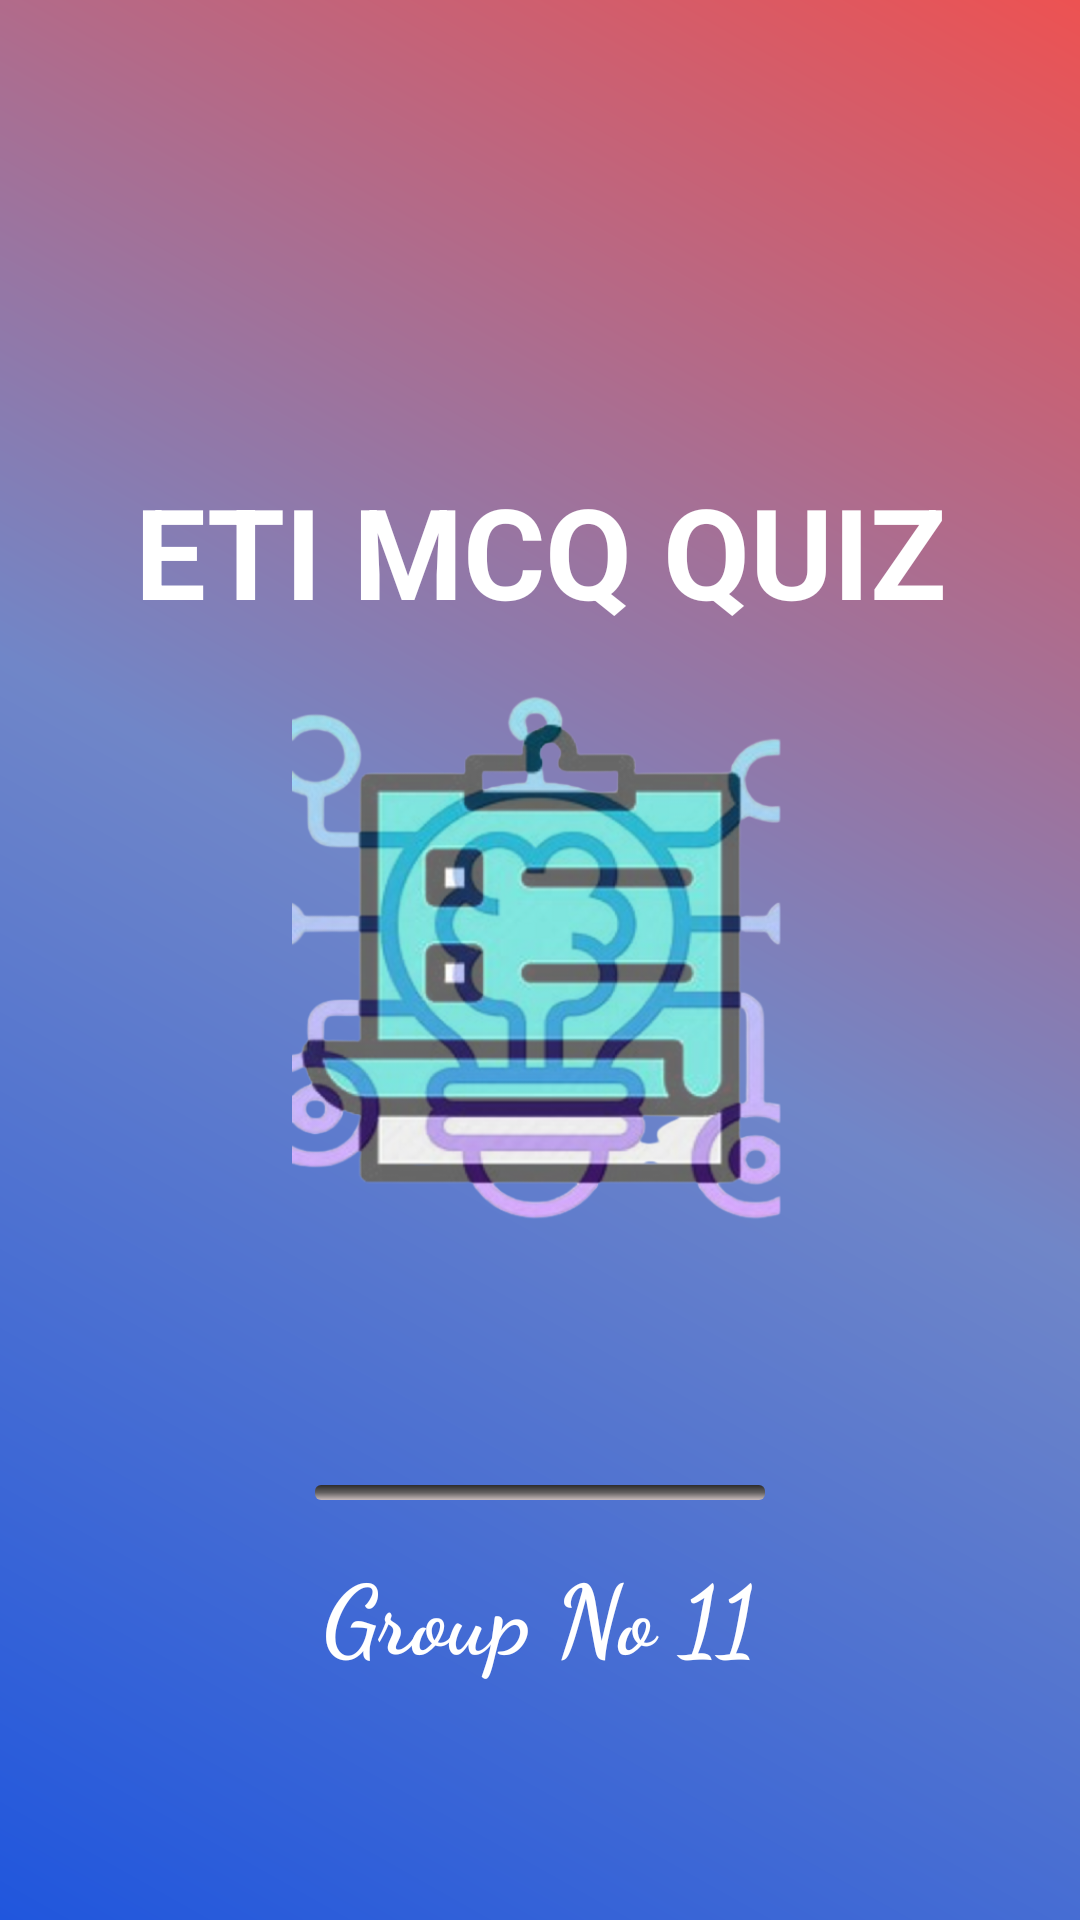

Here is an Android app screen rendered from its layout file. Give the layout XML and the strings, colors and styles it references.
<!-- AndroidManifest.xml: activity theme Theme.AppCompat.NoActionBar -->
<!-- res/layout/activity_main.xml -->
<?xml version="1.0" encoding="utf-8"?>
<RelativeLayout xmlns:android="http://schemas.android.com/apk/res/android"
    xmlns:app="http://schemas.android.com/apk/res-auto"
    xmlns:tools="http://schemas.android.com/tools"
    android:theme="@style/Theme.AppCompat.NoActionBar"
    android:layout_width="match_parent"
    android:layout_height="match_parent"
    android:background="@drawable/bg"
    tools:context=".MainActivity">

    <TextView
        android:layout_width="match_parent"
        android:layout_height="wrap_content"
        android:layout_above="@+id/imageView"
        android:layout_marginBottom="-2dp"
        android:gravity="center"
        android:padding="10dp"
        android:text="ETI MCQ QUIZ"
        android:textColor="@android:color/white"
        android:textSize="42dp"
        android:textStyle="bold">
    </TextView>

    <ImageView
        android:id="@+id/imageView"
        android:layout_width="200dp"
        android:layout_height="200dp"
        android:layout_centerInParent="true"
        android:padding="10dp"
        android:src="@drawable/app_logo"></ImageView>

    <TextView
        android:id="@+id/group_name"
        android:layout_width="wrap_content"
        android:layout_height="wrap_content"
        android:layout_alignParentBottom="true"
        android:layout_centerHorizontal="true"
        android:layout_marginBottom="80dp"
        android:fontFamily="cursive"
        android:text="Group No 11"
        android:textColor="#FFFFFF"
        android:textSize="32sp"
        android:textStyle="bold">
    </TextView>

    <ProgressBar
        android:id="@+id/progressbar"
        style="@style/Widget.AppCompat.ProgressBar.Horizontal"
        android:layout_width="150sp"
        android:layout_height="5dp"
        android:layout_alignParentBottom="true"
        android:layout_centerHorizontal="true"
        android:layout_marginBottom="140dp"
        android:indeterminate="true"
        android:indeterminateDrawable="@drawable/pb_drawale">
    </ProgressBar>

</RelativeLayout>
<!-- resources referenced by this layout -->
<resources>
  <!-- drawable app_logo: png bitmap (drawable, 255285 bytes) -->
  <!-- drawable bg (drawable) -->
  <?xml version="1.0" encoding="utf-8"?>
  <shape xmlns:android="http://schemas.android.com/apk/res/android"
      android:shape="rectangle"
      >
  
      <gradient
          android:startColor="#2056DD"
          android:centerColor="#7086C8"
          android:endColor="#ED5252"
          android:angle="45"
     >
  
      </gradient>
  
  
  </shape>
  <!-- drawable pb_drawale (drawable) -->
  <?xml version="1.0" encoding="utf-8"?>
  <layer-list xmlns:android="http://schemas.android.com/apk/res/android">
  
      <item android:id="@android:id/background">
  
          <shape>
  
              <gradient android:startColor="#2C2B2B"
                  android:centerColor="#636060"
                  android:endColor="#C8BBBB"
                  android:angle="-90">
  
  
              </gradient>
  
              <size android:height="6dp"
                  android:width="6dp">
  
              </size>
  
              <corners android:radius="2dp"></corners>
  
          </shape>
      </item>
  
      <item android:id="@android:id/progress">
  
          <clip>
  
              <layer-list>
  
                  <item android:bottom="0dp"
                      android:left="0dp"
                      android:top="0dp"
                      android:right="0dp">
  
                      <shape>
  
                          <gradient
                              android:angle="-90"
                              android:startColor="#ffffff"
                              android:centerColor="#ffffff"
                              android:endColor="#ffffff"
                              >
  
                          </gradient>
                          <corners android:radius="2dp">
  
                          </corners>
                      </shape>
  
  
                  </item>
  
              </layer-list>
          </clip>
      </item>
  </layer-list>
</resources>
